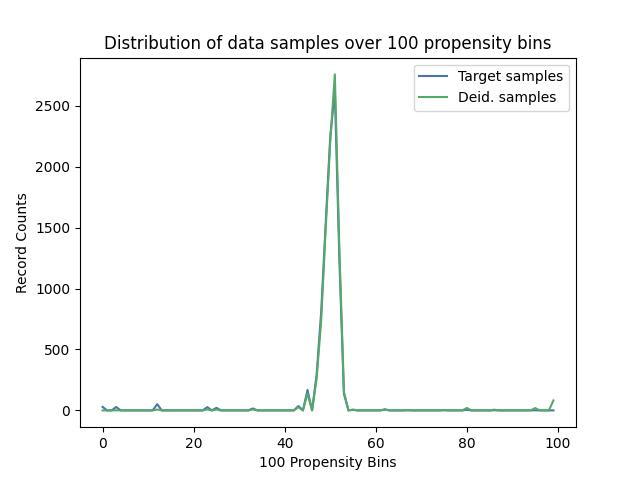

The file beside this chart, header and first rows:
, Target samples, Deid. samples
0, 29, 0
1, 0, 0
2, 0, 0
3, 28, 1
4, 0, 0
5, 0, 0
6, 0, 0
7, 0, 0
8, 0, 0
9, 0, 0
10, 0, 0
11, 0, 0
12, 51, 7
13, 0, 0
14, 0, 0
15, 0, 0
16, 0, 0
17, 0, 0
18, 0, 0
19, 0, 0
20, 0, 0
21, 0, 0
22, 0, 0
23, 27, 8
24, 0, 0
25, 21, 7
26, 0, 0
27, 0, 0
28, 0, 0
29, 0, 0
30, 0, 0
31, 0, 0
32, 0, 0
33, 16, 8
34, 0, 0
35, 0, 0
36, 0, 0
37, 0, 0
38, 0, 0
39, 0, 0
40, 0, 0
41, 0, 0
42, 0, 0
43, 36, 27
44, 0, 0
45, 168, 139
46, 0, 0
47, 292, 259
48, 808, 737
49, 1541, 1496
50, 2251, 2210
51, 2619, 2758
52, 1234, 1320
53, 135, 151
54, 0, 0
55, 5, 6
56, 0, 0
57, 0, 0
58, 0, 0
59, 0, 0
... 40 more rows
